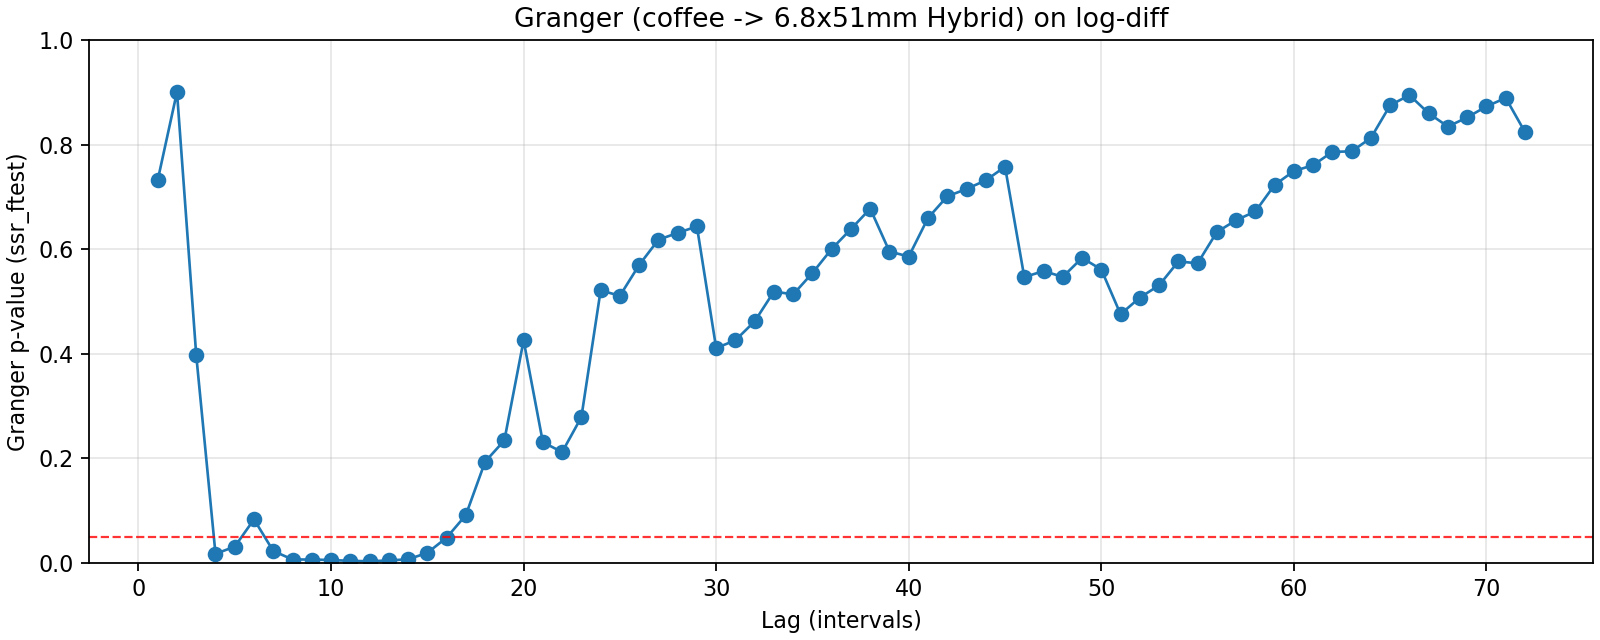

Source data for this figure (header and first rows):
lag, ssr_ftest_pvalue, ssr_ftest_stat
1.0, 0.7321, 0.1173
2.0, 0.9006, 0.1047
3.0, 0.3972, 0.9889
4.0, 0.01725, 3.017
5.0, 0.03114, 2.466
6.0, 0.08322, 1.868
7.0, 0.02276, 2.336
8.0, 0.006475, 2.677
9.0, 0.006401, 2.564
10.0, 0.005463, 2.513
11.0, 0.003873, 2.52
12.0, 0.003084, 2.498
13.0, 0.004662, 2.33
14.0, 0.006852, 2.185
15.0, 0.0192, 1.907
16.0, 0.04818, 1.662
17.0, 0.09137, 1.486
18.0, 0.1934, 1.278
19.0, 0.2342, 1.218
20.0, 0.4255, 1.027
21.0, 0.2308, 1.213
22.0, 0.2119, 1.23
23.0, 0.2787, 1.154
24.0, 0.5211, 0.9578
25.0, 0.5108, 0.9665
26.0, 0.5697, 0.9273
27.0, 0.618, 0.8968
28.0, 0.6311, 0.8903
29.0, 0.6434, 0.8844
30.0, 0.4108, 1.038
31.0, 0.4258, 1.028
32.0, 0.462, 1.004
33.0, 0.519, 0.9688
34.0, 0.5135, 0.9729
35.0, 0.5544, 0.9491
36.0, 0.6004, 0.9231
37.0, 0.6385, 0.9021
38.0, 0.6775, 0.8805
39.0, 0.5955, 0.9294
40.0, 0.5859, 0.9359
41.0, 0.6595, 0.8956
42.0, 0.701, 0.8732
43.0, 0.7151, 0.8665
44.0, 0.7316, 0.8583
45.0, 0.7576, 0.8443
46.0, 0.5466, 0.9617
47.0, 0.5581, 0.9562
48.0, 0.547, 0.9625
49.0, 0.5833, 0.9445
50.0, 0.561, 0.9565
51.0, 0.4756, 1
52.0, 0.5074, 0.9842
53.0, 0.5308, 0.9729
54.0, 0.5765, 0.951
55.0, 0.573, 0.9532
56.0, 0.6327, 0.9248
57.0, 0.6554, 0.9145
58.0, 0.672, 0.9071
59.0, 0.7229, 0.8823
60.0, 0.7493, 0.8694
... 12 more rows
